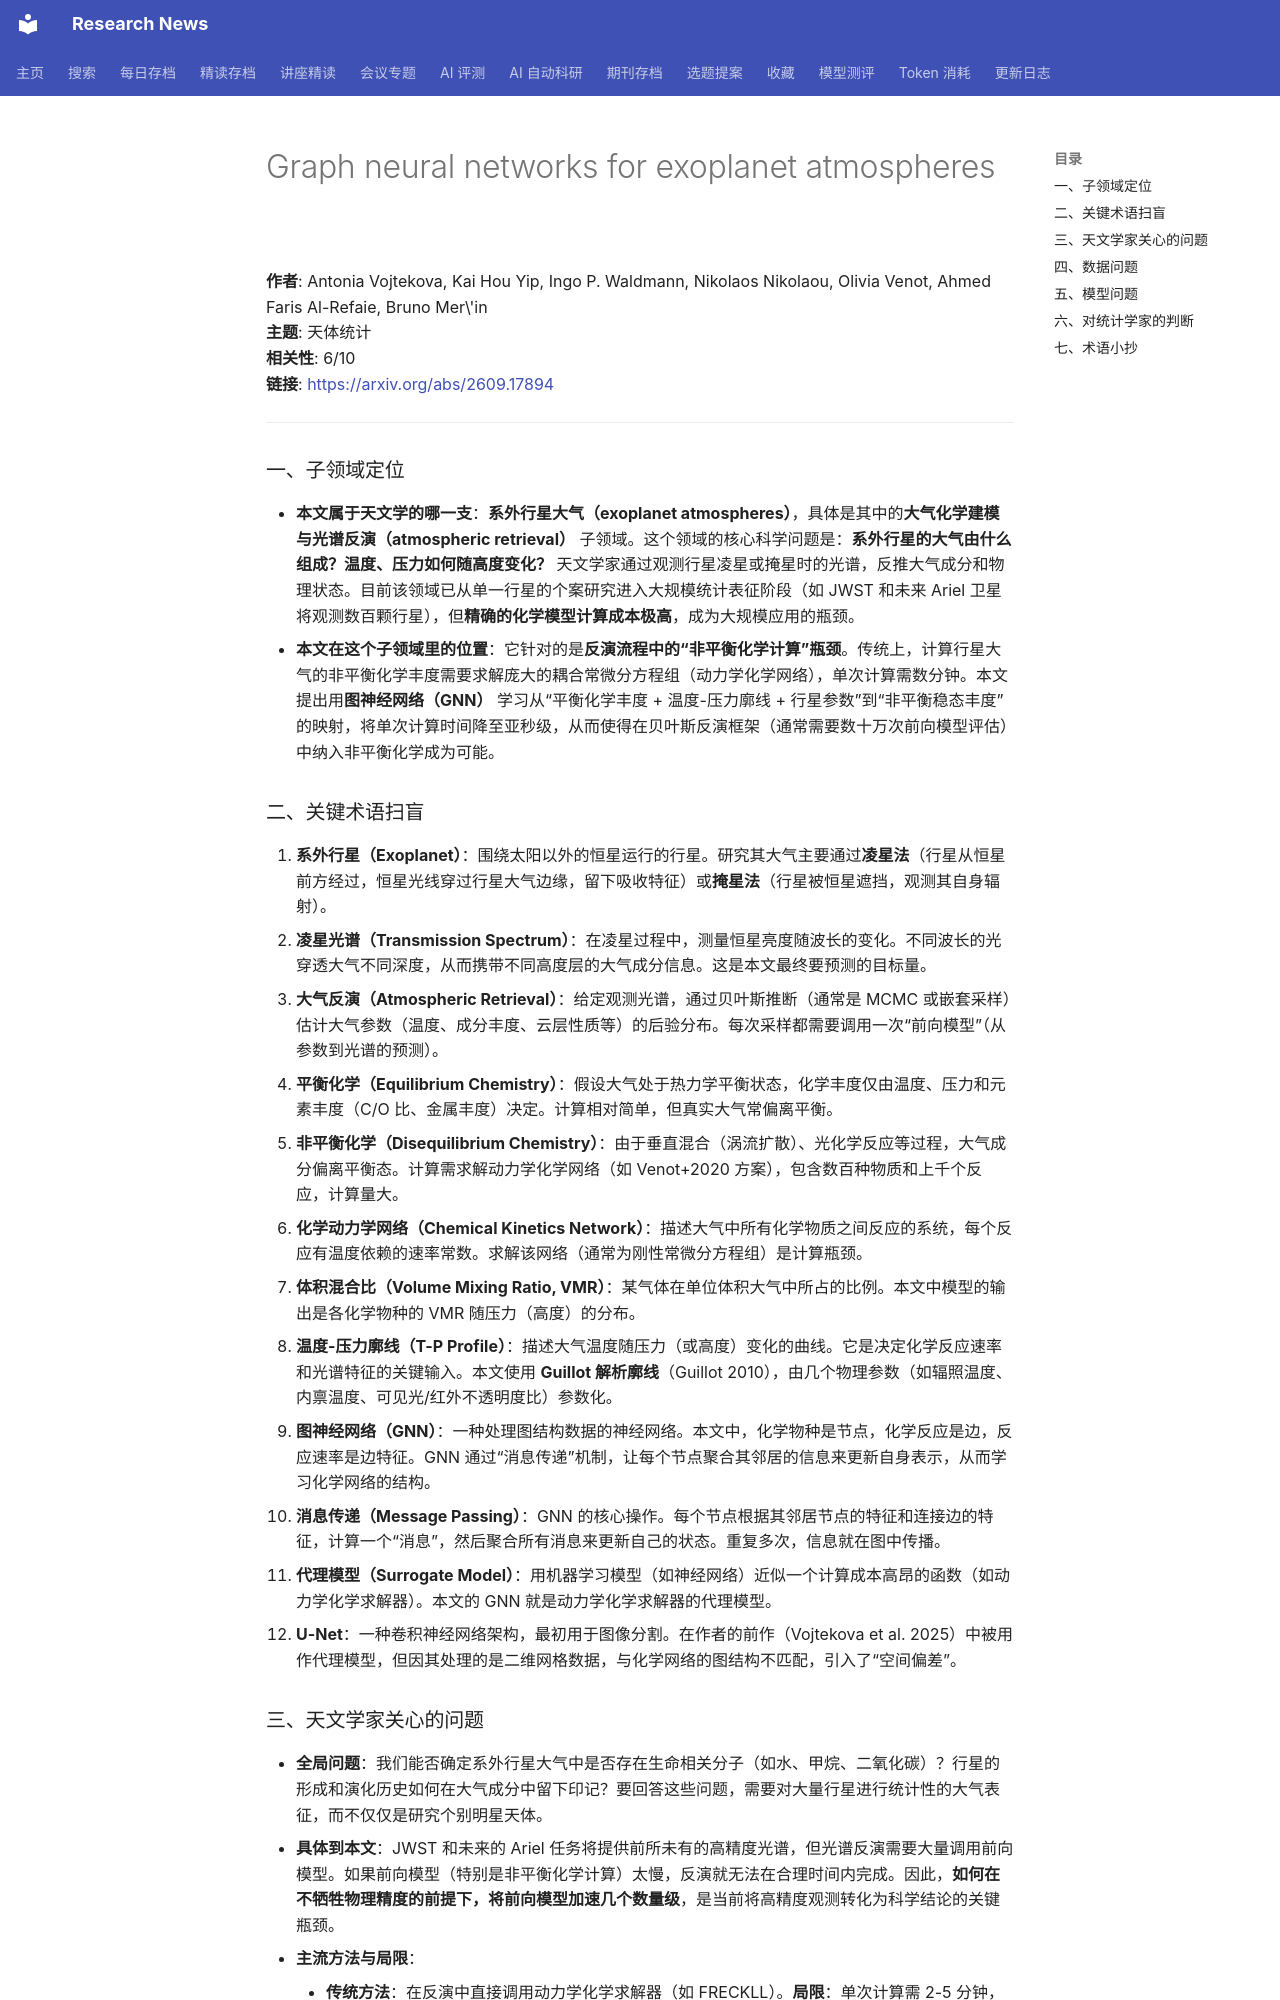

repository: cxy0714/research-news · page: deep_reads/2026-09-17-2609.17894/index.html · generator: mkdocs

# Graph neural networks for exoplanet atmospheres

**作者**: Antonia Vojtekova, Kai Hou Yip, Ingo P. Waldmann, Nikolaos Nikolaou, Olivia Venot, Ahmed Faris Al-Refaie, Bruno Mer\'in  
**主题**: 天体统计  
**相关性**: 6/10  
**链接**: <https://arxiv.org/abs/2609.17894>

---

### 一、子领域定位

- **本文属于天文学的哪一支**：**系外行星大气（exoplanet atmospheres）**，具体是其中的**大气化学建模与光谱反演（atmospheric retrieval）** 子领域。这个领域的核心科学问题是：**系外行星的大气由什么组成？温度、压力如何随高度变化？** 天文学家通过观测行星凌星或掩星时的光谱，反推大气成分和物理状态。目前该领域已从单一行星的个案研究进入大规模统计表征阶段（如 JWST 和未来 Ariel 卫星将观测数百颗行星），但**精确的化学模型计算成本极高**，成为大规模应用的瓶颈。
- **本文在这个子领域里的位置**：它针对的是**反演流程中的“非平衡化学计算”瓶颈**。传统上，计算行星大气的非平衡化学丰度需要求解庞大的耦合常微分方程组（动力学化学网络），单次计算需数分钟。本文提出用**图神经网络（GNN）** 学习从“平衡化学丰度 + 温度-压力廓线 + 行星参数”到“非平衡稳态丰度”的映射，将单次计算时间降至亚秒级，从而使得在贝叶斯反演框架（通常需要数十万次前向模型评估）中纳入非平衡化学成为可能。

### 二、关键术语扫盲

1. **系外行星（Exoplanet）**：围绕太阳以外的恒星运行的行星。研究其大气主要通过**凌星法**（行星从恒星前方经过，恒星光线穿过行星大气边缘，留下吸收特征）或**掩星法**（行星被恒星遮挡，观测其自身辐射）。
2. **凌星光谱（Transmission Spectrum）**：在凌星过程中，测量恒星亮度随波长的变化。不同波长的光穿透大气不同深度，从而携带不同高度层的大气成分信息。这是本文最终要预测的目标量。
3. **大气反演（Atmospheric Retrieval）**：给定观测光谱，通过贝叶斯推断（通常是 MCMC 或嵌套采样）估计大气参数（温度、成分丰度、云层性质等）的后验分布。每次采样都需要调用一次“前向模型”（从参数到光谱的预测）。
4. **平衡化学（Equilibrium Chemistry）**：假设大气处于热力学平衡状态，化学丰度仅由温度、压力和元素丰度（C/O 比、金属丰度）决定。计算相对简单，但真实大气常偏离平衡。
5. **非平衡化学（Disequilibrium Chemistry）**：由于垂直混合（涡流扩散）、光化学反应等过程，大气成分偏离平衡态。计算需求解动力学化学网络（如 Venot+2020 方案），包含数百种物质和上千个反应，计算量大。
6. **化学动力学网络（Chemical Kinetics Network）**：描述大气中所有化学物质之间反应的系统，每个反应有温度依赖的速率常数。求解该网络（通常为刚性常微分方程组）是计算瓶颈。
7. **体积混合比（Volume Mixing Ratio, VMR）**：某气体在单位体积大气中所占的比例。本文中模型的输出是各化学物种的 VMR 随压力（高度）的分布。
8. **温度-压力廓线（T-P Profile）**：描述大气温度随压力（或高度）变化的曲线。它是决定化学反应速率和光谱特征的关键输入。本文使用 **Guillot 解析廓线**（Guillot 2010），由几个物理参数（如辐照温度、内禀温度、可见光/红外不透明度比）参数化。
9. **图神经网络（GNN）**：一种处理图结构数据的神经网络。本文中，化学物种是节点，化学反应是边，反应速率是边特征。GNN 通过“消息传递”机制，让每个节点聚合其邻居的信息来更新自身表示，从而学习化学网络的结构。
10. **消息传递（Message Passing）**：GNN 的核心操作。每个节点根据其邻居节点的特征和连接边的特征，计算一个“消息”，然后聚合所有消息来更新自己的状态。重复多次，信息就在图中传播。
11. **代理模型（Surrogate Model）**：用机器学习模型（如神经网络）近似一个计算成本高昂的函数（如动力学化学求解器）。本文的 GNN 就是动力学化学求解器的代理模型。
12. **U-Net**：一种卷积神经网络架构，最初用于图像分割。在作者的前作（Vojtekova et al. 2025）中被用作代理模型，但因其处理的是二维网格数据，与化学网络的图结构不匹配，引入了“空间偏差”。
